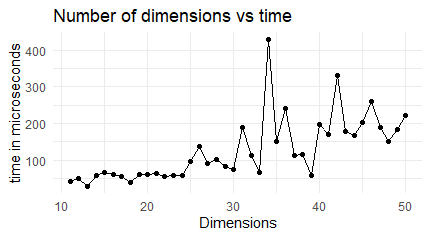

Data behind this chart, as committed beside it:
dimensions, time
50, 222
49, 184
48, 151
47, 190
46, 259
45, 204
44, 168
43, 178
42, 332
41, 171
40, 197
39, 58
38, 116
37, 113
36, 241
35, 151
34, 428
33, 66
32, 113
31, 190
30, 74
29, 82
28, 103
27, 92
26, 138
25, 97
24, 59
23, 57
22, 54
21, 63
20, 62
19, 61
18, 39
17, 55
16, 60
15, 66
14, 57
13, 29
12, 49
11, 41
